5-way image classification set "dataset_processed" from GitHub (snehadpatel/Local-Vegetable-Variety-Classifier); label vocabulary: green chilli Marcha, ladies finger, pointed gourd, ivy gourd, peas.

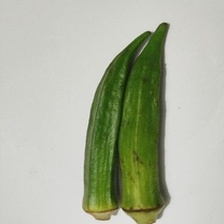
Label: ladies finger

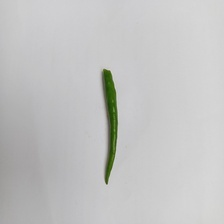
Label: green chilli Marcha

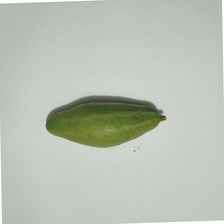
Label: pointed gourd

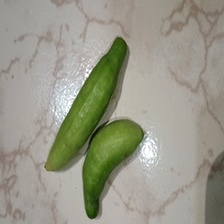
Label: ivy gourd

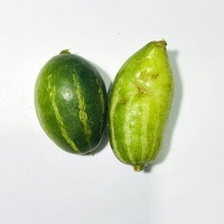
Label: pointed gourd

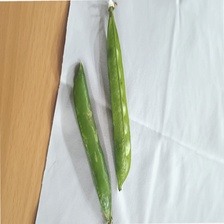
Label: peas
